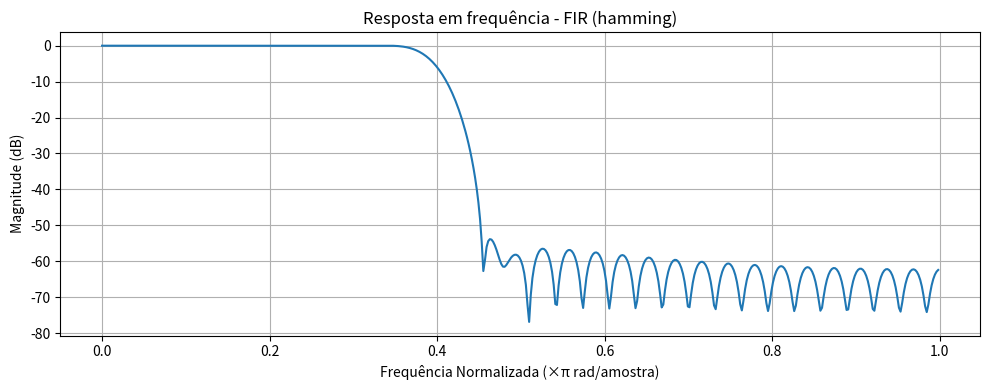

Write Python code to recreate this figure.
import numpy as np
import scipy.signal as signal
import matplotlib.pyplot as plt
import argparse
from scipy.special import i0
import math


def fir_lowpass(M, fc_norm, window_type='hamming', beta=0.0):
    n = np.arange(0, M)
    h_ideal = np.sinc(2 * fc_norm * (n - M / 2))

    # Janela de Hamming
    if window_type == 'hamming':
        window = 0.54 - 0.46 * np.cos((2 * np.pi * n) / M)

    # Janela de Hanning
    elif window_type == 'hanning':
        window = 0.5 - 0.5 * np.cos((2 * np.pi * n) / M)

    # Janela de Blackman
    elif window_type == 'blackman':
        window = (
            0.42
            - 0.5 * np.cos((2 * np.pi * n) / M)
            + 0.08 * np.cos((4 * np.pi * n) / M)
        )

    # Janela de Kaiser
    elif window_type == 'kaiser':
        alpha = (M - 1) / 2  # Centro da janela
        a = M / 2  # Largura
        window = i0(beta * np.sqrt(1 - ((n - alpha) / a) ** 2)) / i0(beta)

    # Janela de Bartlett (triangular)
    elif window_type == 'bartlett':
        window = 1 - (2 * np.abs(n - M / 2)) / M

    # Janela Retangular
    elif window_type == 'rectangular':   # media movel com coeficientes iguais
        # Janela retangular é equivalente a não aplicar janela
        window = np.ones(M)

    else:
        raise ValueError(
            'Janela inválida. Use: hamming, hanning, blackman, kaiser, bartlett ou rectangular.'
        )

    h_fir = h_ideal * window
    h_fir /= np.sum(h_fir)  # Normaliza o ganho DC
    return h_fir


def format_verilog(coeffs):
    lines = [
        '    ' + str(c) + (',' if i < len(coeffs) - 1 else '')
        for i, c in enumerate(coeffs)
    ]
    return "'{\n" + '\n'.join(lines) + '\n}'


def main():
    parser = argparse.ArgumentParser(
        description='Gerador de filtro FIR com janela e exportação de coeficientes.'
    )
    parser.add_argument(
        '--order', type=int, default=63, help='Ordem do filtro (default: 63)'
    )
    parser.add_argument(
        '--fc',
        type=float,
        default=4000.0,
        help='Frequência de corte em Hz (default: 4000)',
    )
    parser.add_argument(
        '--fs',
        type=float,
        default=20000.0,
        help='Frequência de amostragem em Hz (default: 20000)',
    )
    parser.add_argument(
        '--window',
        type=str,
        default='hamming',
        choices=[
            'hamming',
            'hanning',
            'blackman',
            'kaiser',
            'bartlett',
            'rectangular',
        ],
        help='Tipo de janela (default: hamming)',
    )
    parser.add_argument(
        '--beta',
        type=float,
        default=5.0,
        help='Parâmetro beta para a janela de Kaiser (default: 5.0)',
    )
    parser.add_argument(
        '--data_size',
        type=int,
        default=16,
        help='Parâmetro beta para a janela de Kaiser (default: 5.0)',
    )
    parser.add_argument(
        '--verilog',
        action='store_true',
        help='Imprime os coeficientes formatados para Verilog',
    )

    args = parser.parse_args()

    M = args.order
    fc = args.fc
    fs = args.fs
    window = args.window
    beta = args.beta
    data_size = args.data_size

    fc_norm = fc / fs

    print(
        f'\n== Filtro FIR: Ordem={M}, fc={fc}Hz, fs={fs}Hz, Janela={window} =='
    )

    h_fir = fir_lowpass(M, fc_norm, window, beta)
    h_fixed = np.round(h_fir * (2**data_size)).astype(int)

    if args.verilog:
        print(
            '\n// Coeficientes FIR formatados para Verilog (signed 16 bits):'
        )
        print(
            'logic signed [{}:0] h [0:{}] = {};'.format(
                data_size - 1, M - 1, format_verilog(h_fixed)
            )
        )
    else:
        print('\nCoeficientes quantizados (16 bits ponto fixo):')
        print(h_fixed.tolist())

    sum_coeff = sum(h_fixed)
    print(f"Soma dos coeficientes: {sum_coeff}")
    log2_sum = math.log2(sum_coeff)
    print(f"Log base 2 da soma dos coeficientes: {log2_sum}")

    # Plota resposta em frequência
    w, h = signal.freqz(h_fir)
    plt.figure(figsize=(10, 4))
    plt.plot(w / np.pi, 20 * np.log10(abs(h)))
    plt.title(f'Resposta em frequência - FIR ({window})')
    plt.xlabel('Frequência Normalizada (×π rad/amostra)')
    plt.ylabel('Magnitude (dB)')
    plt.grid(True)
    plt.tight_layout()
    plt.show()


if __name__ == '__main__':
    main()
